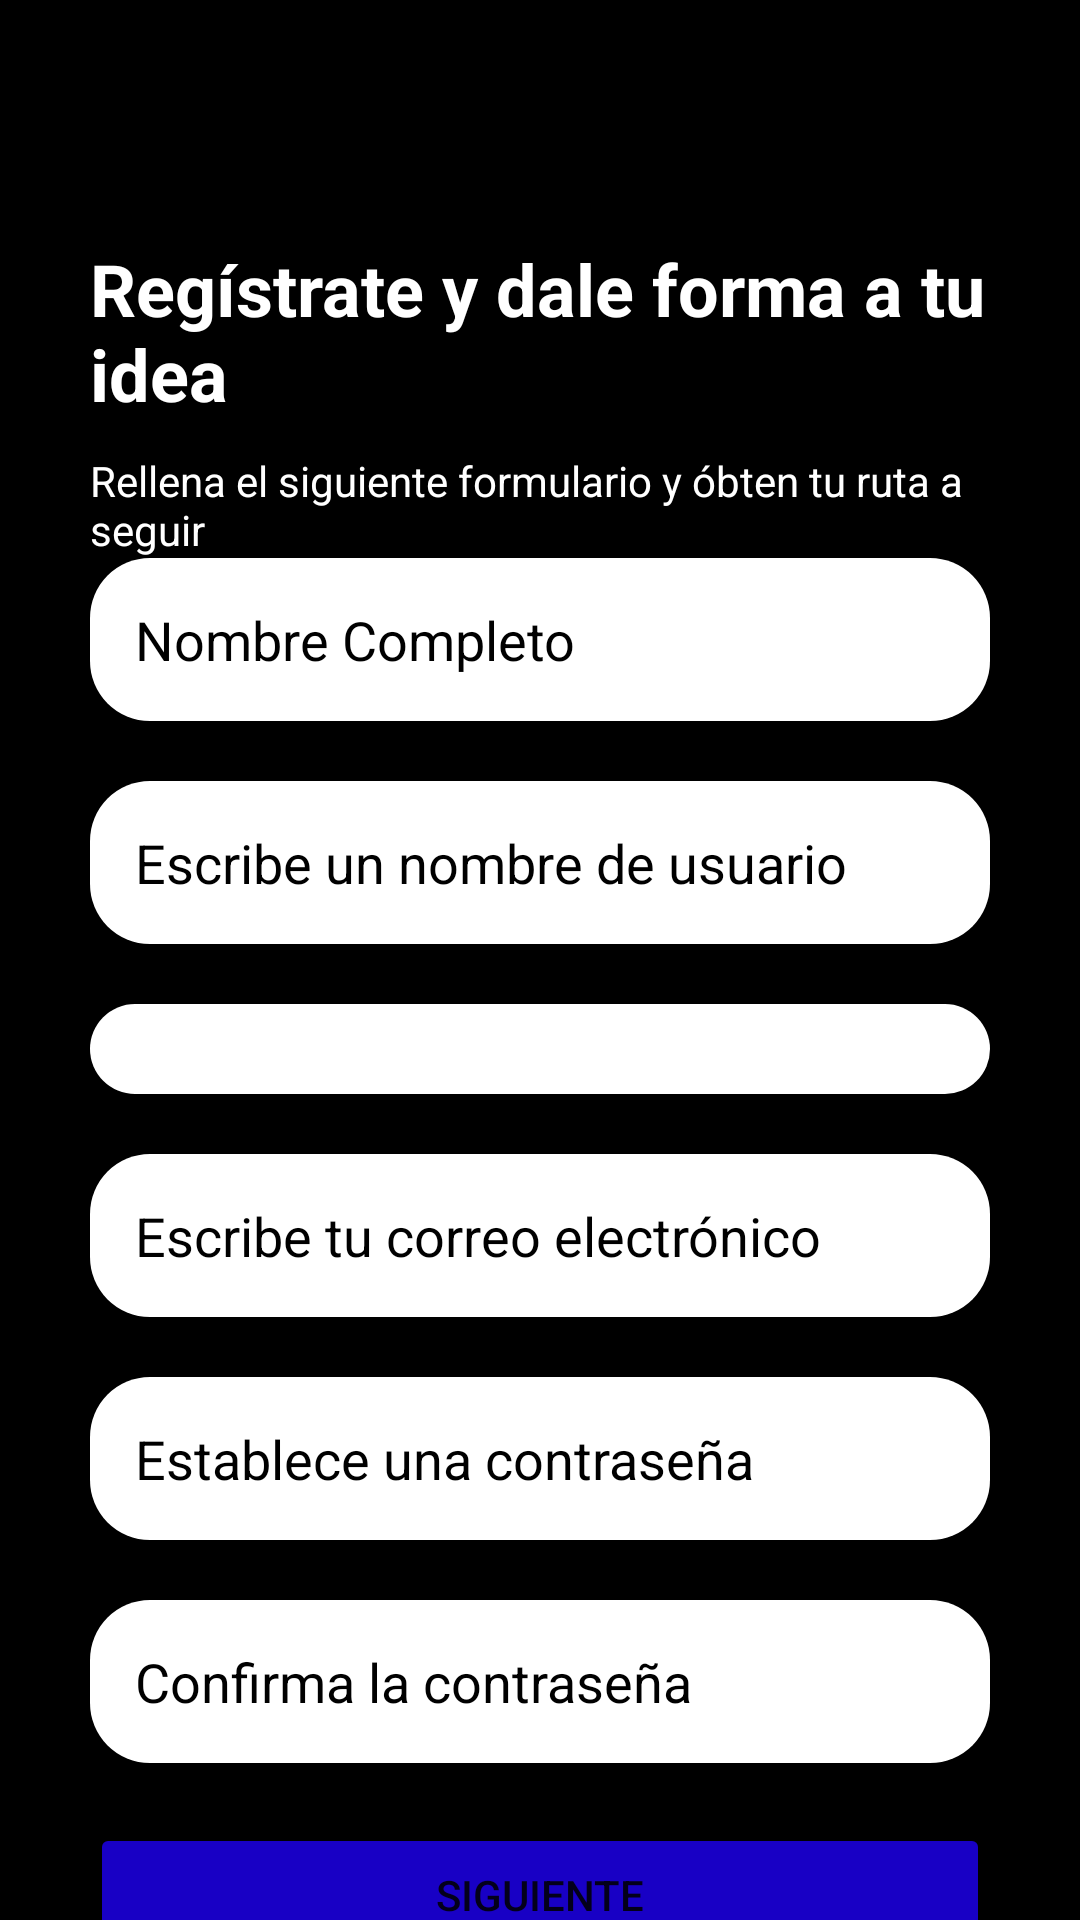

Layout XML and referenced resources for this Android screen:
<!-- AndroidManifest.xml: application theme Theme.Shape -->
<!-- res/layout/fragment_sign_in.xml -->
<?xml version="1.0" encoding="utf-8"?>
<androidx.core.widget.NestedScrollView xmlns:android="http://schemas.android.com/apk/res/android"
    xmlns:app="http://schemas.android.com/apk/res-auto"
    xmlns:tools="http://schemas.android.com/tools"
    android:layout_width="match_parent"
    android:layout_height="match_parent"
    android:background="@color/black"
    tools:context=".view.session.fragment.SignInFragment">

    <LinearLayout
        android:layout_width="match_parent"
        android:layout_height="match_parent"
        android:orientation="vertical"
        android:padding="30dp">

        <ImageButton
            android:id="@+id/arrow_back"
            android:layout_width="50dp"
            android:layout_gravity="end"
            android:layout_height="50dp"
            android:src="@drawable/arrow_back_white"
            app:layout_constraintBottom_toTopOf="@+id/constraintLayout"
            android:backgroundTint="@color/black"
            app:layout_constraintEnd_toEndOf="parent"
            app:layout_constraintHorizontal_bias="0.833"
            app:layout_constraintStart_toStartOf="parent"
            android:scaleType="centerCrop"
            app:layout_constraintTop_toTopOf="parent"
            app:layout_constraintVertical_bias="0.426"
            android:contentDescription="@string/atr_s" />

        <LinearLayout
            android:layout_width="match_parent"
            android:layout_height="match_parent"
            android:layout_weight="2"
            android:gravity="center_vertical"
            android:orientation="vertical">

            <TextView
                android:id="@+id/register_textView_title"
                android:layout_width="match_parent"
                android:layout_height="wrap_content"
                android:text="@string/reg_strate_y_dale_forma_a_tu_idea"
                android:textColor="@color/white"
                android:textSize="24sp"
                android:textStyle="bold"
                app:layout_constraintEnd_toEndOf="parent"
                app:layout_constraintStart_toStartOf="parent" />

            <TextView
                android:id="@+id/register_textView_description"
                android:layout_width="match_parent"
                android:layout_height="wrap_content"
                android:layout_marginTop="10dp"
                android:text="@string/rellena_el_siguiente_formulario_y_bten_tu_ruta_a_seguir"
                android:textColor="@color/white"
                app:layout_constraintEnd_toEndOf="parent"
                app:layout_constraintStart_toStartOf="parent"
                app:layout_constraintTop_toBottomOf="@+id/register_textView_title" />
        </LinearLayout>

        <LinearLayout
            android:layout_width="match_parent"
            android:layout_height="match_parent"
            android:layout_weight="1"
            android:gravity="center_vertical"
            android:orientation="vertical">

            <EditText
                android:id="@+id/register_editText_name"
                android:layout_width="match_parent"
                android:layout_height="wrap_content"
                android:background="@drawable/round"
                android:backgroundTint="@color/white"
                android:ems="10"
                android:hint="@string/nombre_completo"
                android:importantForAutofill="no"
                android:inputType="textPersonName"
                android:padding="15dp"
                android:textColorHint="@color/black"
                app:layout_constraintEnd_toEndOf="parent"
                app:layout_constraintHorizontal_bias="0.0"
                app:layout_constraintStart_toStartOf="parent" />

            <EditText
                android:id="@+id/register_editText_nick"
                android:layout_width="match_parent"
                android:layout_height="wrap_content"
                android:background="@drawable/round"
                android:backgroundTint="@color/white"
                android:ems="10"
                android:layout_marginTop="20dp"
                android:hint="@string/escribe_un_nombre_de_usuario"
                android:importantForAutofill="no"
                android:inputType="textPersonName"
                android:padding="15dp"
                android:textColorHint="@color/black"
                app:layout_constraintEnd_toEndOf="parent"
                app:layout_constraintHorizontal_bias="0.0"
                app:layout_constraintStart_toStartOf="parent" />

            <Spinner
                android:id="@+id/options_spinner"
                android:layout_width="match_parent"
                android:layout_height="wrap_content"
                android:layout_marginTop="20dp"
                android:background="@drawable/round"
                android:backgroundTint="@color/white"
                android:ems="10"
                android:hint="@string/en_qu_etapa_est_s"
                android:importantForAutofill="no"
                android:inputType="textPersonName"
                android:padding="15dp"
                android:textColorHint="@color/black"
                app:layout_constraintEnd_toEndOf="parent"
                app:layout_constraintHorizontal_bias="0.0"
                app:layout_constraintStart_toStartOf="parent"
                app:layout_constraintTop_toBottomOf="@+id/register_editText_name" />

            <EditText
                android:id="@+id/register_editText_email"
                android:layout_width="match_parent"
                android:layout_height="wrap_content"
                android:layout_marginTop="20dp"
                android:background="@drawable/round"
                android:backgroundTint="@color/white"
                android:ems="10"
                android:hint="@string/escribe_tu_correo_electr_nico"
                android:importantForAutofill="no"
                android:inputType="textEmailAddress"
                android:padding="15dp"
                android:textColorHint="@color/black"
                app:layout_constraintEnd_toEndOf="parent"
                app:layout_constraintHorizontal_bias="0.0"
                app:layout_constraintStart_toStartOf="parent"
                app:layout_constraintTop_toBottomOf="@+id/register_editText_lastname" />

            <EditText
                android:id="@+id/register_editText_password"
                android:layout_width="match_parent"
                android:layout_height="wrap_content"
                android:layout_marginTop="20dp"
                android:background="@drawable/round"
                android:backgroundTint="@color/white"
                android:ems="10"
                android:hint="@string/establece_una_contrase_a"
                android:importantForAutofill="no"
                android:inputType="textPassword"
                android:padding="15dp"
                android:textColorHint="@color/black"
                app:layout_constraintEnd_toEndOf="parent"
                app:layout_constraintHorizontal_bias="0.0"
                app:layout_constraintStart_toStartOf="parent"
                app:layout_constraintTop_toBottomOf="@+id/register_editText_email" />

            <EditText
                android:id="@+id/register_editText_password_confirm"
                android:layout_width="match_parent"
                android:layout_height="wrap_content"
                android:layout_marginTop="20dp"
                android:background="@drawable/round"
                android:backgroundTint="@color/white"
                android:ems="10"
                android:hint="@string/confirma_la_contrase_a"
                android:importantForAutofill="no"
                android:inputType="textPassword"
                android:padding="15dp"
                android:textColorHint="@color/black"
                app:layout_constraintEnd_toEndOf="parent"
                app:layout_constraintStart_toStartOf="parent"
                app:layout_constraintTop_toBottomOf="@+id/register_editText_password" />

        </LinearLayout>

        <LinearLayout
            android:layout_width="match_parent"
            android:layout_height="match_parent"
            android:layout_weight="2"
            android:gravity="center_vertical"
            android:orientation="vertical">


            <Button
                android:layout_marginTop="20dp"
                android:id="@+id/register_btn_enter"
                android:layout_width="match_parent"
                android:layout_height="wrap_content"
                android:paddingTop="12dp"
                android:paddingBottom="12dp"
                android:backgroundTint="@color/blue"
                android:text="@string/siguiente2"
                app:cornerRadius="12dp"
                app:layout_constraintEnd_toEndOf="@+id/register_checkBox_privacy"
                app:layout_constraintStart_toStartOf="parent"
                app:layout_constraintTop_toBottomOf="@+id/register_checkBox_privacy" />
        </LinearLayout>

    </LinearLayout>

</androidx.core.widget.NestedScrollView>
<!-- resources referenced by this layout -->
<resources>
  <color name="black">#FF000000</color>
  <color name="blue">#1800C5</color>
  <color name="white">#FFFFFFFF</color>
  <!-- drawable round (drawable) -->
  <?xml version="1.0" encoding="utf-8"?>
  <shape xmlns:android="http://schemas.android.com/apk/res/android">
      
      <solid android:color="@color/white" />
  
      <corners
          android:bottomRightRadius="20dp"
          android:bottomLeftRadius="20dp"
          android:topLeftRadius="20dp"
          android:topRightRadius="20dp" />
  </shape>
  <string name="atr_s">Atrás</string>
  <string name="confirma_la_contrase_a">Confirma la contraseña</string>
  <string name="en_qu_etapa_est_s">¿En qué etapa estás?</string>
  <string name="escribe_tu_correo_electr_nico">Escribe tu correo electrónico</string>
  <string name="escribe_un_nombre_de_usuario">Escribe un nombre de usuario</string>
  <string name="establece_una_contrase_a">Establece una contraseña</string>
  <string name="nombre_completo">Nombre Completo</string>
  <string name="reg_strate_y_dale_forma_a_tu_idea">Regístrate y dale forma a tu idea</string>
  <string name="rellena_el_siguiente_formulario_y_bten_tu_ruta_a_seguir">Rellena el siguiente formulario y óbten tu ruta a seguir</string>
  <string name="siguiente2">Siguiente</string>
  <style name="Theme.Shape" parent="Base.Theme.Shape" />
  <style name="Base.Theme.Shape" parent="Theme.MaterialComponents.DayNight.NoActionBar">
          
          
      </style>
</resources>
